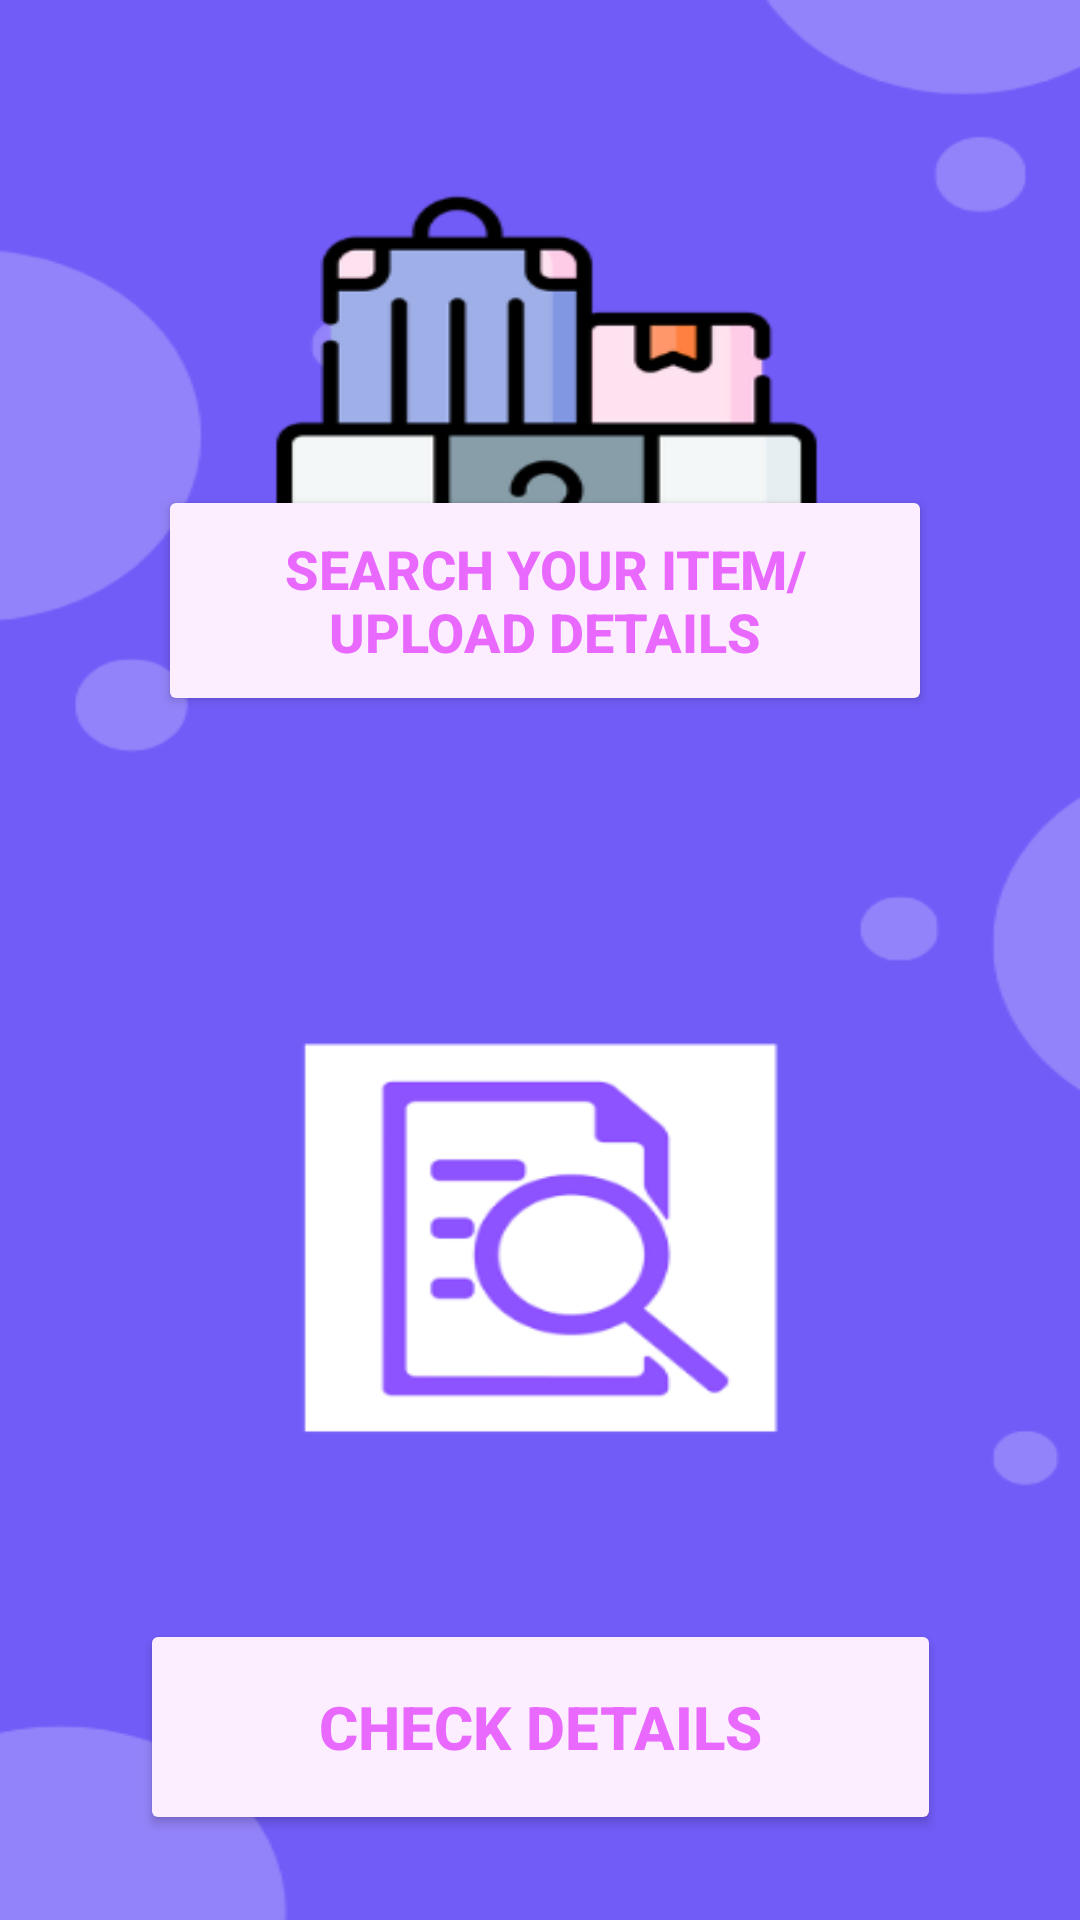

Write the Android layout XML for this screen, with the resource values it uses.
<!-- AndroidManifest.xml: application theme Theme.MyApp -->
<!-- res/layout/activity_lost_nfound_check.xml -->
<?xml version="1.0" encoding="utf-8"?>
<androidx.constraintlayout.widget.ConstraintLayout xmlns:android="http://schemas.android.com/apk/res/android"
    xmlns:app="http://schemas.android.com/apk/res-auto"
    xmlns:tools="http://schemas.android.com/tools"
    android:layout_width="match_parent"
    android:layout_height="match_parent"
    android:background="@drawable/lnf"
    tools:context=".lost_n_found_check">

    <Button
        android:id="@+id/lnfbtn1"
        android:layout_width="258dp"
        android:layout_height="77dp"
        android:layout_marginTop="276dp"
        android:layout_marginBottom="301dp"
        android:backgroundTint="#FCEDFF"
        android:text="Search your item/upload details"
        android:textColor="@color/lightpurp"
        android:textSize="18sp"
        android:textStyle="bold"
        app:layout_constraintBottom_toTopOf="@+id/lnfbtn2"
        app:layout_constraintEnd_toEndOf="parent"
        app:layout_constraintHorizontal_bias="0.517"
        app:layout_constraintStart_toStartOf="parent"
        app:layout_constraintTop_toTopOf="parent" />

    <Button
        android:id="@+id/lnfbtn2"
        android:layout_width="267dp"
        android:layout_height="72dp"
        android:layout_marginBottom="143dp"
        android:backgroundTint="#FCEDFF"
        android:text="Check Details"
        android:textColor="@color/lightpurp"
        android:textSize="20sp"
        android:textStyle="bold"
        app:layout_constraintBottom_toBottomOf="parent"
        app:layout_constraintEnd_toEndOf="parent"
        app:layout_constraintStart_toStartOf="parent"
        app:layout_constraintTop_toBottomOf="@+id/lnfbtn1" />
</androidx.constraintlayout.widget.ConstraintLayout>
<!-- resources referenced by this layout -->
<resources>
  <color name="lightpurp">#E969FF</color>
  <!-- drawable lnf: png bitmap (drawable, 29400 bytes) -->
  <style name="Theme.MyApp" parent="Base.Theme.MyApp" />
  <style name="Base.Theme.MyApp" parent="Theme.Material3.DayNight.NoActionBar">
          <item name="android:statusBarColor">?attr/colorPrimaryVariant</item>
          <item name="colorPrimary">@color/white</item>
          <item name="colorPrimaryVariant">@color/white</item>
          
          
      </style>
  <color name="white">#FFFFFFFF</color>
</resources>
